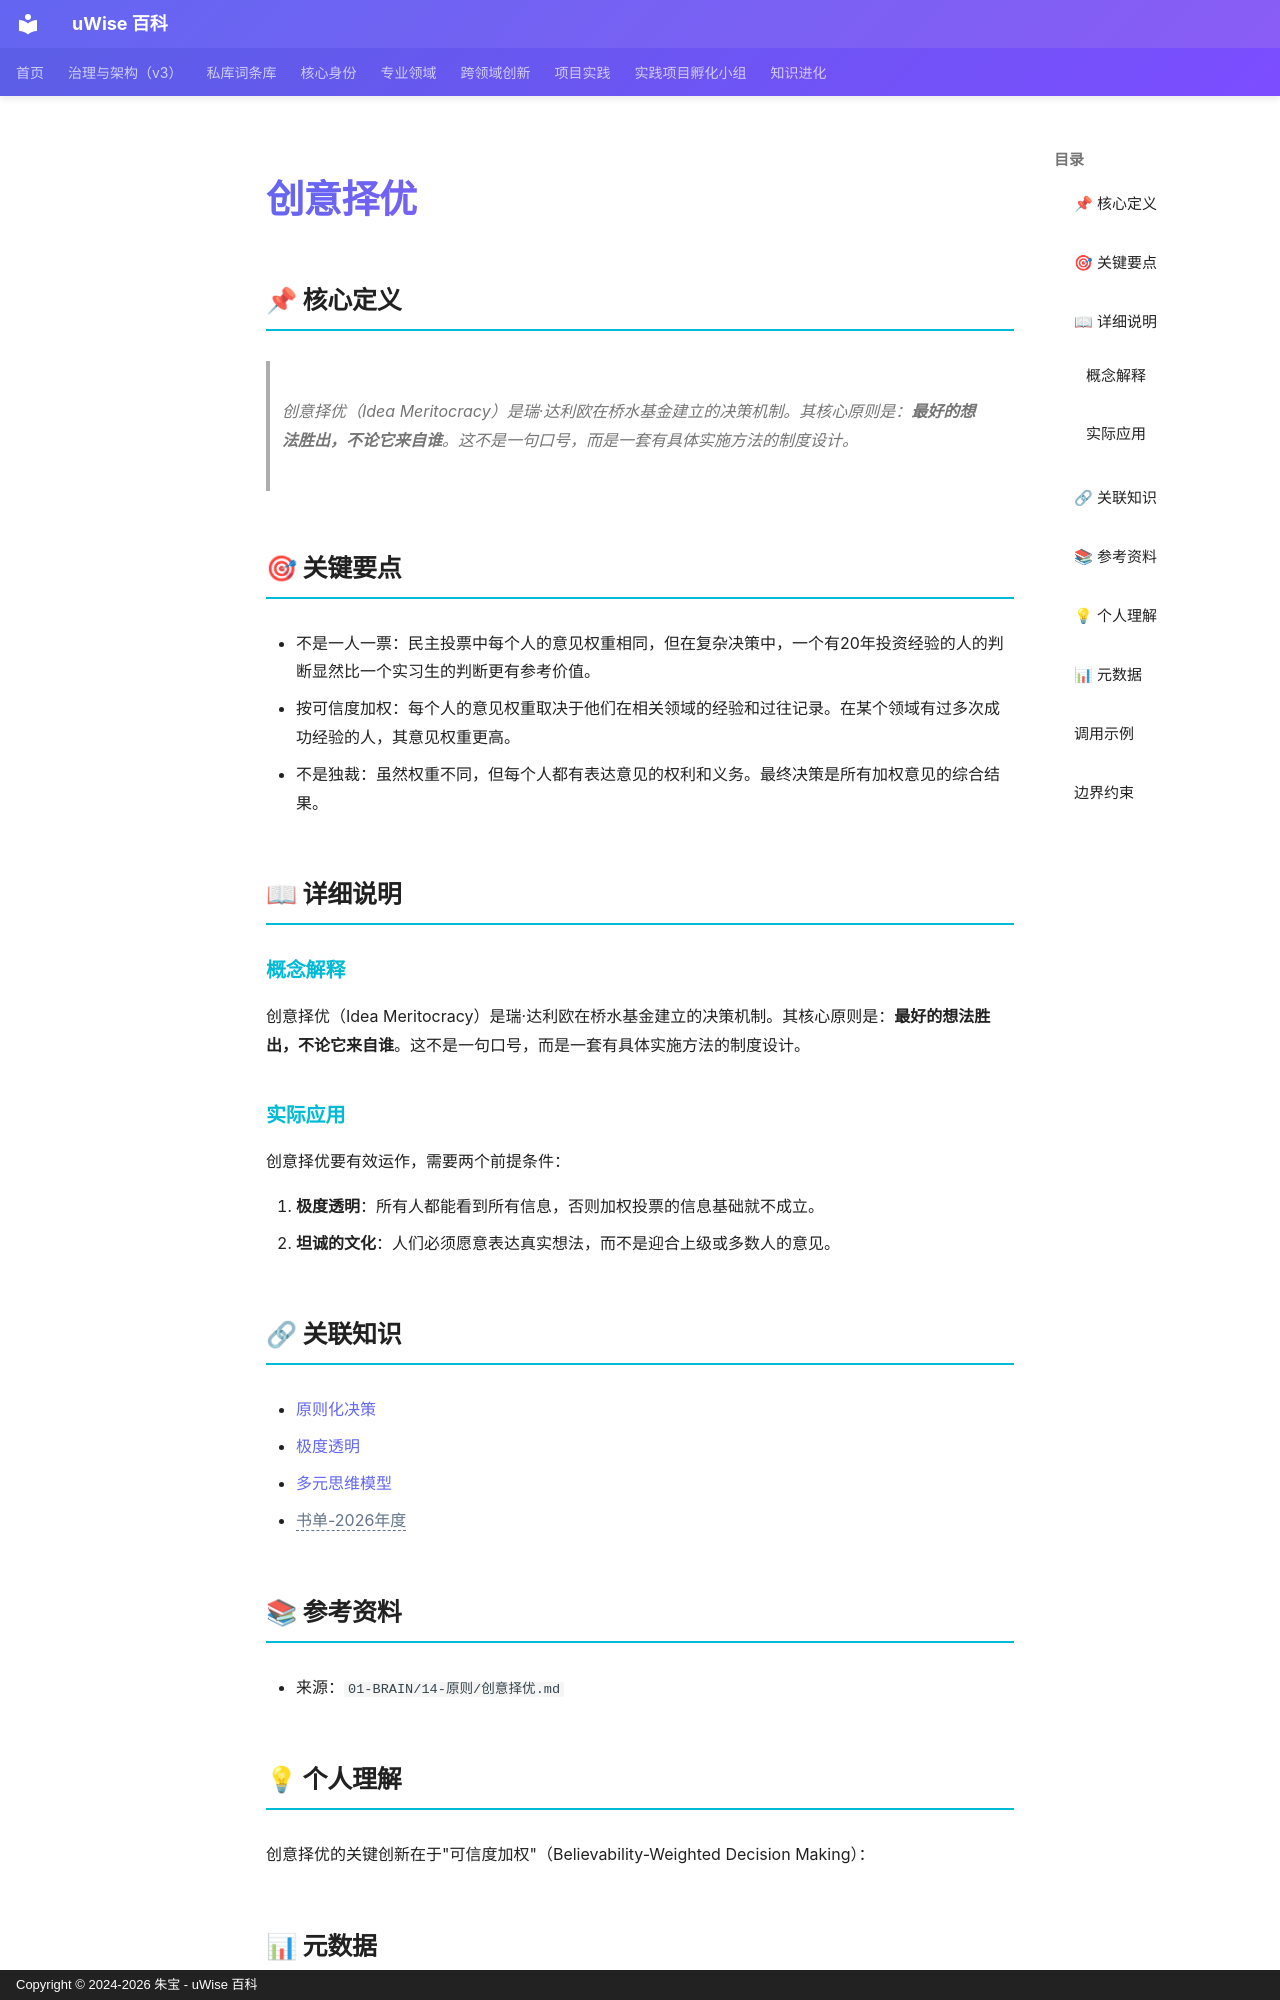

repository: zhubao315/uWise · page: vault-encyclopedia/md-b40c05fb/index.html · generator: mkdocs · copyright: Copyright © 2024-2026 朱宝 - uWise 百科

---
title: "创意择优"
description: "创意择优（Idea Meritocracy）是瑞·达利欧在桥水基金建立的决策机制。其核心原则是：最好的想法胜出，不论它来自谁。这不是一句口号，而是一套有具体实施方法的制度设计。"
---

# 创意择优

## 📌 核心定义

> 创意择优（Idea Meritocracy）是瑞·达利欧在桥水基金建立的决策机制。其核心原则是：**最好的想法胜出，不论它来自谁**。这不是一句口号，而是一套有具体实施方法的制度设计。

## 🎯 关键要点

- 不是一人一票：民主投票中每个人的意见权重相同，但在复杂决策中，一个有20年投资经验的人的判断显然比一个实习生的判断更有参考价值。
- 按可信度加权：每个人的意见权重取决于他们在相关领域的经验和过往记录。在某个领域有过多次成功经验的人，其意见权重更高。
- 不是独裁：虽然权重不同，但每个人都有表达意见的权利和义务。最终决策是所有加权意见的综合结果。

## 📖 详细说明

### 概念解释
创意择优（Idea Meritocracy）是瑞·达利欧在桥水基金建立的决策机制。其核心原则是：**最好的想法胜出，不论它来自谁**。这不是一句口号，而是一套有具体实施方法的制度设计。


### 实际应用

创意择优要有效运作，需要两个前提条件：

1. **极度透明**：所有人都能看到所有信息，否则加权投票的信息基础就不成立。
2. **坦诚的文化**：人们必须愿意表达真实想法，而不是迎合上级或多数人的意见。

## 🔗 关联知识

- [原则化决策](../md-b36415f7/)
- [极度透明](../md-8072377c/)
- [多元思维模型](../md-cf9fa412/)
- <span class="uw-unresolved" data-target="书单-2026年度" title="未解析的双链目标：书单-2026年度">书单-2026年度</span>

## 📚 参考资料

- 来源：`01-BRAIN/14-原则/创意择优.md`

## 💡 个人理解

创意择优的关键创新在于"可信度加权"（Believability-Weighted Decision Making）：

## 📊 元数据

| 属性 | 值 |
|------|-----|
| 分类代码 | 01-Finance-Investment |
| 知识类型 | principle |
| 来源文件 | 01-BRAIN/14-原则/创意择优.md |
| 精修时间 | 2026-06-17 11:53 |

---
